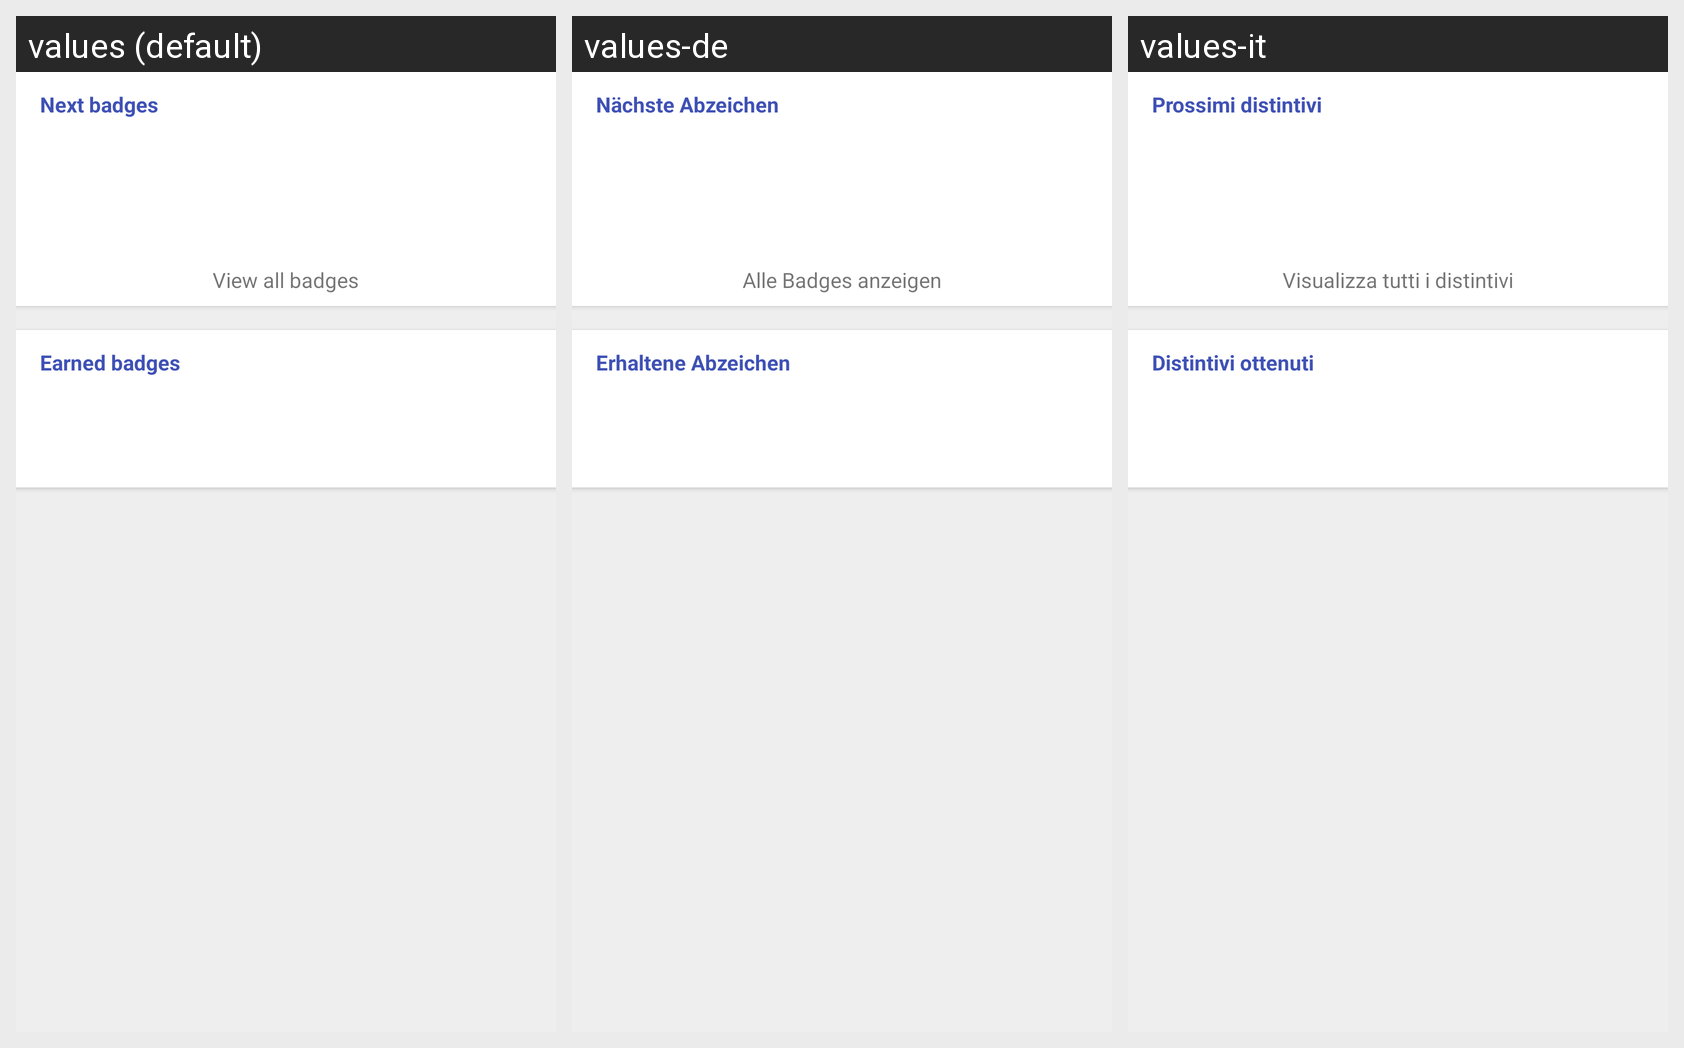

Here is an Android app screen in its default locale and in the app's own translations. Write out the translated-string differences for the strings that appear on this screen.
Android screen res/layout/fragment_eco_points_badges.xml rendered under 3 locales, left to right: values (default), values-de, values-it. Device: Nexus 5 (rendered at 1080×1920; each locale shown at half size, 540×960, under a caption strip naming it); theme AppTheme.
Strings drawn on this screen, with the default value and each locale's value (text and hints the layout hard-codes, and strings that could not be matched under every locale, appear in the picture but are not listed):

eco_points_next_badges
  values: Next badges
  values-de: Nächste Abzeichen
  values-it: Prossimi distintivi

eco_points_badges_full
  values: View all badges
  values-de: Alle Badges anzeigen
  values-it: Visualizza tutti i distintivi

eco_points_earned_badges
  values: Earned badges
  values-de: Erhaltene Abzeichen
  values-it: Distintivi ottenuti
